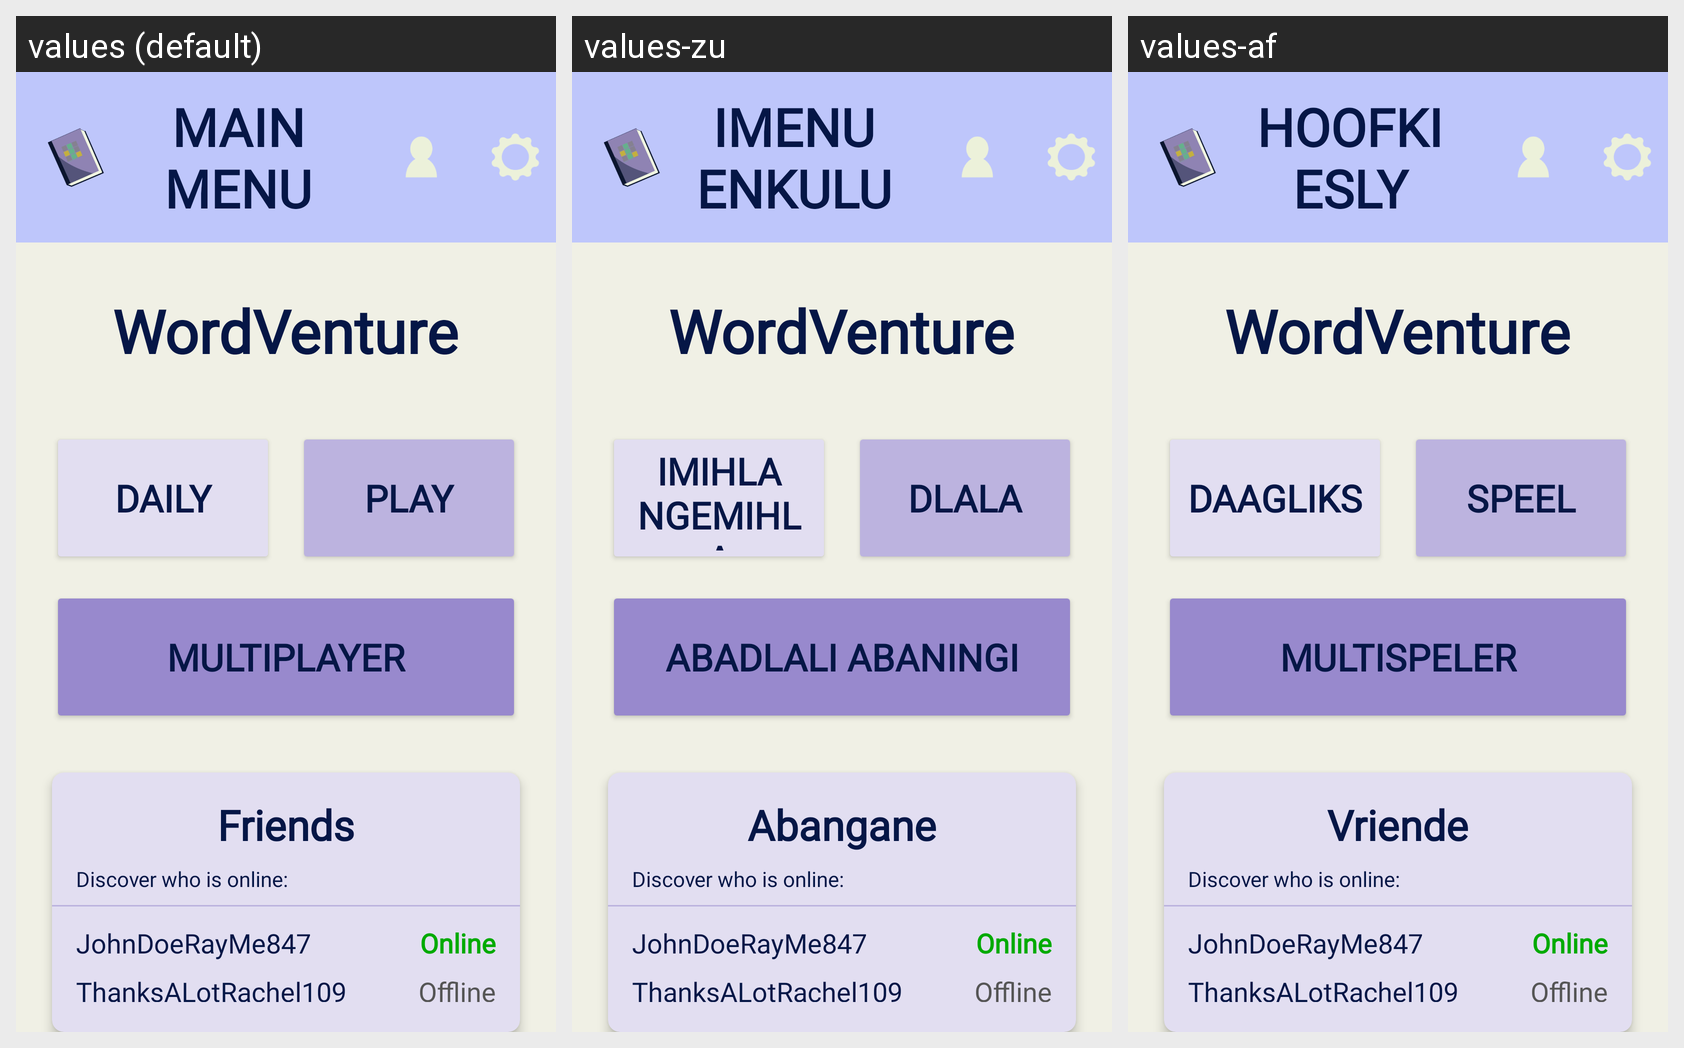

The Android screen above is rendered under several locales of the same app. Produce the string resources it draws, with the default and per-locale values.
Android screen res/layout/activity_main_menu.xml rendered under 3 locales, left to right: values (default), values-zu, values-af. Device: Nexus 5 (rendered at 1080×1920; each locale shown at half size, 540×960, under a caption strip naming it); theme Theme.WordVenture2.
Strings drawn on this screen, with the default value and each locale's value (text and hints the layout hard-codes, and strings that could not be matched under every locale, appear in the picture but are not listed):

menu_title
  values: MAIN MENU
  values-zu: IMENU ENKULU
  values-af: HOOFKIESLY

button_daily
  values: Daily
  values-zu: Imihla ngemihla
  values-af: Daagliks

button_play
  values: Play
  values-zu: Dlala
  values-af: Speel

button_multiplayer
  values: Multiplayer
  values-zu: Abadlali abaningi
  values-af: Multispeler

friends_card_title
  values: Friends
  values-zu: Abangane
  values-af: Vriende
